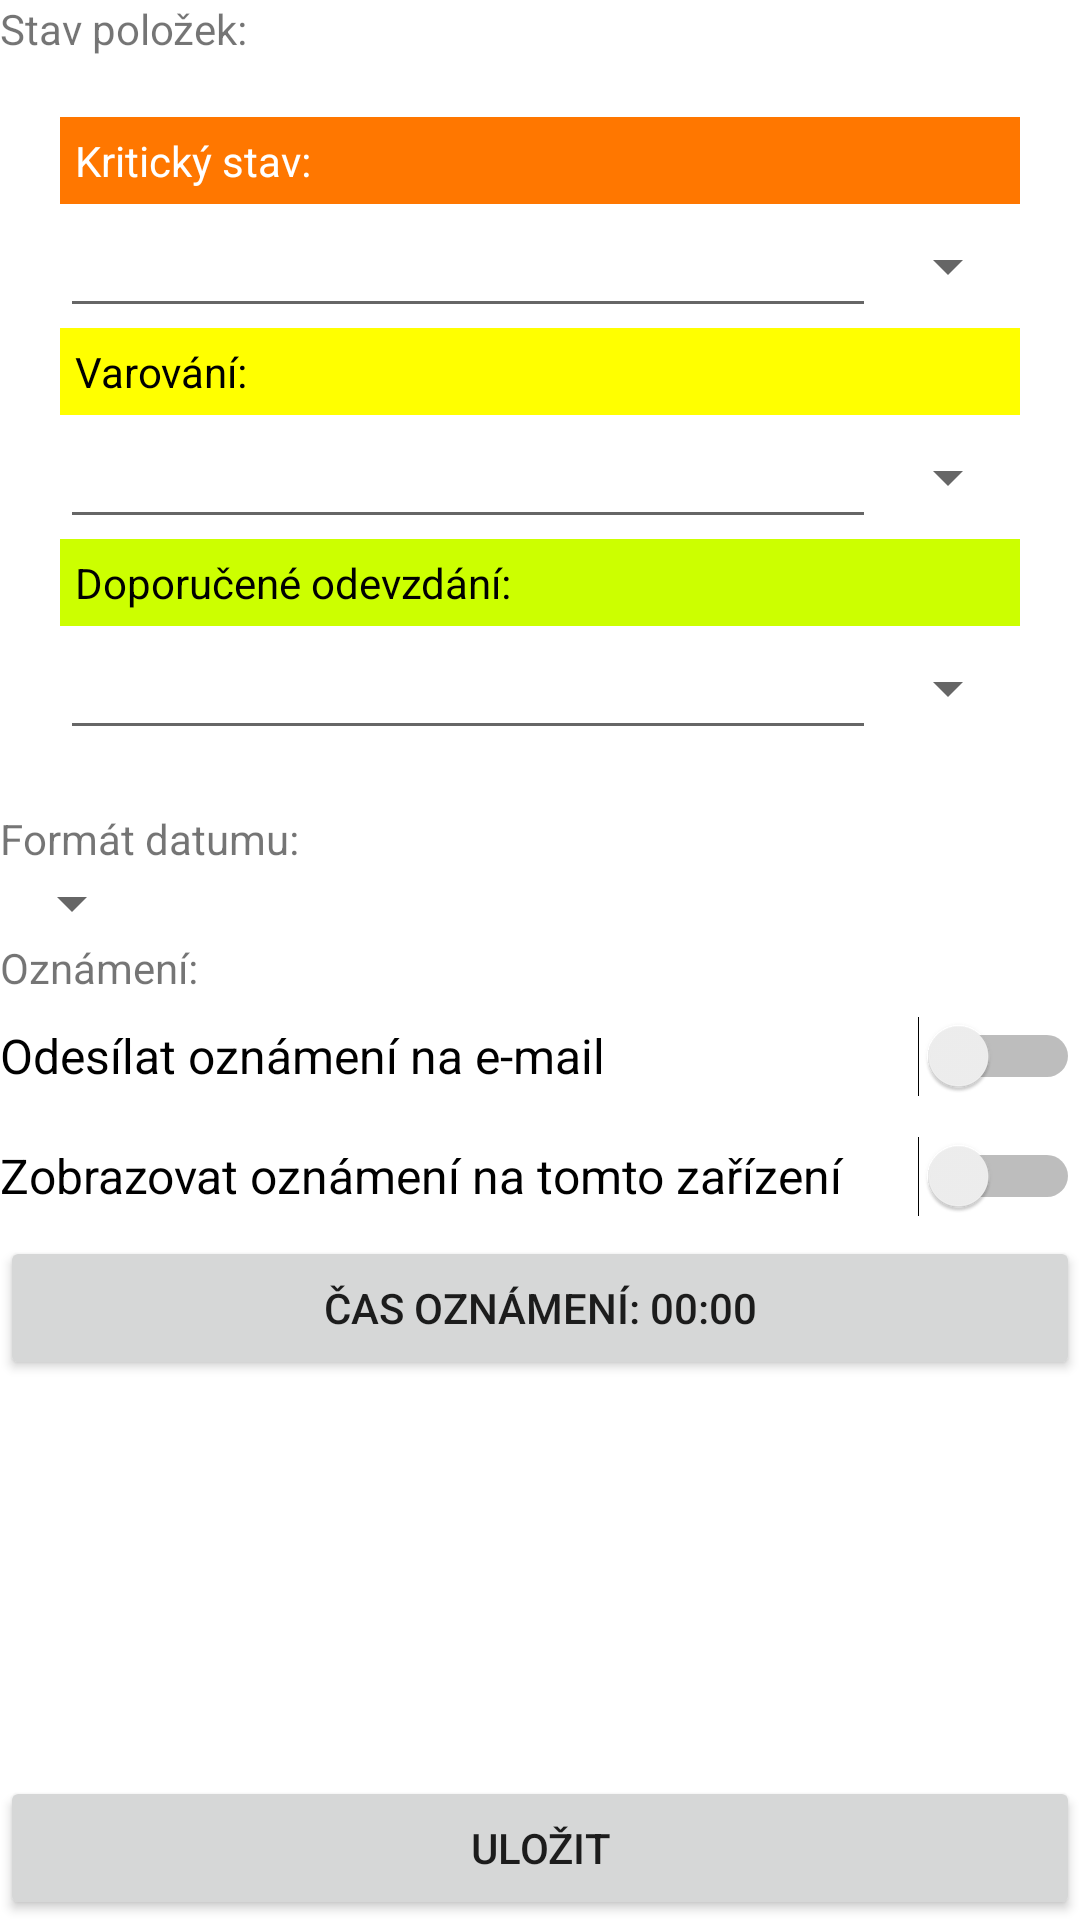

Layout XML and referenced resources for this Android screen:
<!-- AndroidManifest.xml: application theme Theme.KrizovéZásoby -->
<!-- res/layout/activity_settings.xml -->
<?xml version="1.0" encoding="utf-8"?>
<androidx.constraintlayout.widget.ConstraintLayout xmlns:android="http://schemas.android.com/apk/res/android"
    xmlns:app="http://schemas.android.com/apk/res-auto"
    xmlns:tools="http://schemas.android.com/tools"
    android:layout_width="match_parent"
    android:layout_height="match_parent"
    android:animateLayoutChanges="true"
    tools:context=".activities.SettingsActivity">

    <TextView
        android:id="@+id/textView16"
        android:layout_width="wrap_content"
        android:layout_height="wrap_content"
        android:text="Stav položek:"
        app:layout_constraintStart_toStartOf="parent"
        app:layout_constraintTop_toTopOf="parent"></TextView>

    <androidx.constraintlayout.widget.ConstraintLayout
        android:id="@+id/constraintLayout"
        android:layout_width="match_parent"
        android:layout_height="wrap_content"
        android:padding="20dp"
        app:layout_constraintStart_toStartOf="parent"
        app:layout_constraintTop_toBottomOf="@+id/textView16">

        <TextView
            android:id="@+id/textView17"
            android:layout_width="0dp"
            android:layout_height="wrap_content"
            android:background="@color/critical"
            android:padding="5dp"
            android:text="Kritický stav:"
            android:textColor="@color/white"
            app:layout_constraintEnd_toEndOf="parent"
            app:layout_constraintStart_toStartOf="parent"
            app:layout_constraintTop_toTopOf="parent"></TextView>

        <EditText
            android:id="@+id/criticalValue"
            android:layout_width="0dp"
            android:layout_height="wrap_content"
            android:inputType="number"
            android:maxLength="5"
            app:layout_constraintEnd_toStartOf="@+id/criticalUnit"
            app:layout_constraintStart_toStartOf="parent"
            app:layout_constraintTop_toBottomOf="@+id/textView17"></EditText>

        <Spinner
            android:id="@+id/criticalUnit"
            android:layout_width="wrap_content"
            android:layout_height="wrap_content"
            app:layout_constraintBottom_toBottomOf="@+id/criticalValue"
            app:layout_constraintEnd_toEndOf="parent"
            app:layout_constraintTop_toBottomOf="@+id/textView17"></Spinner>

        <TextView
            android:id="@+id/textView19"
            android:layout_width="0dp"
            android:layout_height="wrap_content"
            android:background="@color/warn"
            android:padding="5dp"
            android:text="Varování:"
            android:textColor="@color/black"
            app:layout_constraintEnd_toEndOf="parent"
            app:layout_constraintStart_toStartOf="parent"
            app:layout_constraintTop_toBottomOf="@+id/criticalValue"></TextView>

        <EditText
            android:id="@+id/warnValue"
            android:layout_width="0dp"
            android:layout_height="wrap_content"
            android:inputType="number"
            android:maxLength="5"
            app:layout_constraintEnd_toStartOf="@+id/warnUnit"
            app:layout_constraintStart_toStartOf="parent"
            app:layout_constraintTop_toBottomOf="@+id/textView19"></EditText>

        <Spinner
            android:id="@+id/warnUnit"
            android:layout_width="wrap_content"
            android:layout_height="wrap_content"
            app:layout_constraintBottom_toBottomOf="@+id/warnValue"
            app:layout_constraintEnd_toEndOf="parent"
            app:layout_constraintTop_toBottomOf="@+id/textView19"></Spinner>

        <TextView
            android:id="@+id/textView20"
            android:layout_width="0dp"
            android:layout_height="wrap_content"
            android:background="@color/recommended"
            android:padding="5dp"
            android:text="Doporučené odevzdání:"
            android:textColor="@color/black"
            app:layout_constraintEnd_toEndOf="parent"
            app:layout_constraintStart_toStartOf="parent"
            app:layout_constraintTop_toBottomOf="@+id/warnValue"></TextView>

        <EditText
            android:id="@+id/recommendedValue"
            android:layout_width="0dp"
            android:layout_height="wrap_content"
            android:inputType="number"
            android:maxLength="5"
            app:layout_constraintEnd_toStartOf="@+id/recommendedUnit"
            app:layout_constraintStart_toStartOf="parent"
            app:layout_constraintTop_toBottomOf="@+id/textView20"></EditText>

        <Spinner
            android:id="@+id/recommendedUnit"
            android:layout_width="wrap_content"
            android:layout_height="wrap_content"
            app:layout_constraintBottom_toBottomOf="@+id/recommendedValue"
            app:layout_constraintEnd_toEndOf="parent"
            app:layout_constraintTop_toBottomOf="@+id/textView20"></Spinner>

    </androidx.constraintlayout.widget.ConstraintLayout>

    <TextView
        android:id="@+id/textView18"
        android:layout_width="wrap_content"
        android:layout_height="wrap_content"
        android:text="Formát datumu:"
        app:layout_constraintStart_toStartOf="parent"
        app:layout_constraintTop_toBottomOf="@+id/constraintLayout"></TextView>

    <Spinner
        android:id="@+id/dateFormat"
        android:layout_width="wrap_content"
        android:layout_height="wrap_content"
        app:layout_constraintStart_toStartOf="parent"
        app:layout_constraintTop_toBottomOf="@+id/textView18"></Spinner>

    <TextView
        android:id="@+id/textView21"
        android:layout_width="wrap_content"
        android:layout_height="wrap_content"
        android:text="Oznámení:"
        app:layout_constraintStart_toStartOf="parent"
        app:layout_constraintTop_toBottomOf="@+id/dateFormat"></TextView>

    <Switch
        android:id="@+id/mailNotifSwitch"
        android:layout_width="match_parent"
        android:layout_height="wrap_content"
        android:minHeight="40dp"
        android:text="Odesílat oznámení na e-mail"
        android:textSize="16dp"
        app:layout_constraintTop_toBottomOf="@+id/textView21"
        tools:layout_editor_absoluteX="-16dp"></Switch>

    <Switch
        android:id="@+id/notificationSwitch"
        android:layout_width="match_parent"
        android:layout_height="wrap_content"
        android:minHeight="40dp"
        android:text="Zobrazovat oznámení na tomto zařízení"
        android:textSize="16dp"
        app:layout_constraintTop_toBottomOf="@+id/mailNotifSwitch"></Switch>

    <Button
        android:id="@+id/notificationTimeBtn"
        android:layout_width="match_parent"
        android:layout_height="wrap_content"
        android:text="Čas oznámení: 00:00"
        app:layout_constraintTop_toBottomOf="@+id/notificationSwitch"></Button>

    <Button
        android:id="@+id/saveBtn"
        android:layout_width="match_parent"
        android:layout_height="wrap_content"
        android:text="Uložit"
        app:layout_constraintBottom_toBottomOf="parent"></Button>

</androidx.constraintlayout.widget.ConstraintLayout>
<!-- resources referenced by this layout -->
<resources>
  <color name="black">#FF000000</color>
  <color name="critical">#F70</color>
  <color name="recommended">#CF0</color>
  <color name="warn">#FF0</color>
  <color name="white">#FFFFFFFF</color>
  <style name="Theme.KrizovéZásoby" parent="Theme.MaterialComponents.DayNight.DarkActionBar">
          
          <item name="colorPrimary">@color/foreground</item>
          <item name="colorPrimaryVariant">@color/foreground</item>
          <item name="colorOnPrimary">@color/white</item>
          
          <item name="colorSecondary">@color/foregroundHighlight</item>
          <item name="colorSecondaryVariant">@color/foregroundHighlight</item>
          <item name="colorOnSecondary">@color/black</item>
          
          <item name="android:statusBarColor" tools:targetApi="l">?attr/colorPrimaryVariant</item>
          
      </style>
  <color name="foreground">#00aeff</color>
  <color name="foregroundHighlight">#64ceff</color>
</resources>
